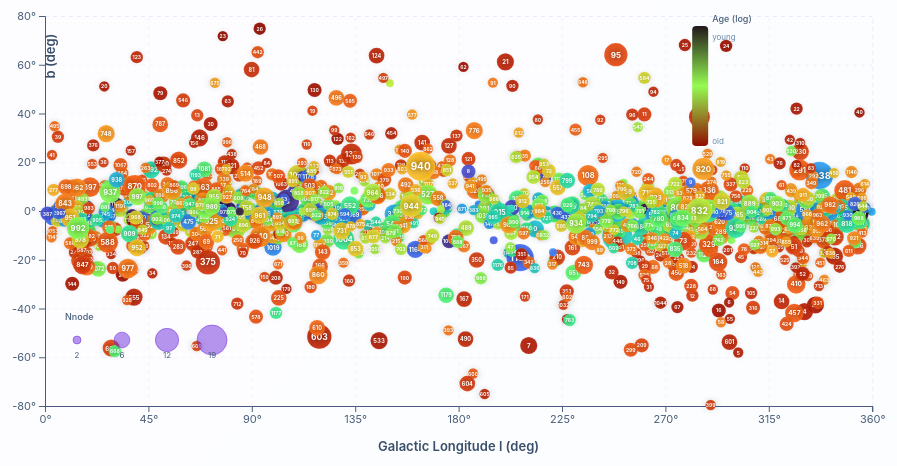
D3 v7 page, settled after 480 driven frames (8 s of simulated time); the page loaded 1 data file(s).


// =====================================================================
// 使用 D3 加载同目录下的 snake_s.csv 文件
// 数据列顺序: Snake, Nstar, Nnode, l_median, b_median, Loga_part_p50
// =====================================================================
d3.csv("snake_s.csv").then(function(csvData) {
    // 解析数据
    const rawData = csvData.map(d => ({
        snake: +d.Snake,
        nstar: +d.Nstar,
        nnode: +d.Nnode,
        l: +d.l_median,
        b: +d.b_median,
        age: +d.Loga_part_p50
    })).filter(d => !isNaN(d.snake) && !isNaN(d.age) && !isNaN(d.l) && !isNaN(d.b));

    if (rawData.length === 0) {
        document.getElementById('filterInfo').textContent = 'No data loaded. Check CSV file.';
        return;
    }

    // 更新头部显示总数
    document.getElementById('totalSnakesHeader').textContent = rawData.length;

    // =====================================================================
    // MAIN VISUALIZATION
    // =====================================================================

    const allData = rawData;
    const minAge = d3.min(allData, d => d.age);
    const maxAge = d3.max(allData, d => d.age);
    let currentData = allData.slice();

    // 更新统计信息
    function updateStats(data) {
        document.getElementById('totalSnakes').textContent = data.length;
        const totalNodes = data.reduce((sum, d) => sum + d.nnode, 0);
        document.getElementById('totalNodes').textContent = totalNodes;
        document.getElementById('avgNodes').textContent = (totalNodes / data.length).toFixed(1);
        document.getElementById('ageRange').textContent = minAge.toFixed(2) + ' – ' + maxAge.toFixed(2);
        const filterInfo = document.getElementById('filterInfo');
        filterInfo.innerHTML = 'Showing <strong>' + data.length + '</strong> Snakes';
        const filteredCount = document.getElementById('filteredCount');
        if (data.length === allData.length) {
            filteredCount.style.display = 'none';
        } else {
            filteredCount.style.display = 'block';
            document.getElementById('filteredN').textContent = data.length;
        }
    }

    // ---------- 图表渲染 ----------
    function drawChart(data) {
        d3.select('#d3Chart').html('');

        const container = document.getElementById('d3Chart');
        const rect = container.getBoundingClientRect();
        const width = rect.width || 1200;
        const margin = { top: 50, right: 40, bottom: 60, left: 60 };
        const innerWidth = width - margin.left - margin.right;
        const height = Math.max(500, innerWidth * 0.55);
        const innerHeight = height - margin.top - margin.bottom;

        if (data.length === 0) {
            d3.select('#d3Chart')
                .append('div')
                .attr('class', 'no-data-msg')
                .html('<i class="fas fa-info-circle"></i>No snakes match the selected age range.');
            return;
        }

        const lMin = 0, lMax = 360;
        const bMin = -80, bMax = 80;

        const svg = d3.select('#d3Chart')
            .append('svg')
            .attr('width', width)
            .attr('height', height)
            .style('background', 'transparent');

        const g = svg.append('g')
            .attr('transform', `translate(${margin.left},${margin.top})`);

        // 坐标轴
        const xScale = d3.scaleLinear().domain([lMin, lMax]).range([0, innerWidth]);
        const yScale = d3.scaleLinear().domain([bMin, bMax]).range([innerHeight, 0]);

        const xAxis = d3.axisBottom(xScale).tickValues(d3.range(0, 361, 45)).tickFormat(d => d + '°');
        g.append('g').attr('class', 'axis').attr('transform', `translate(0,${innerHeight})`).call(xAxis)
            .style('font-size', '11px').style('font-family', 'Inter, sans-serif').style('color', '#4a5f7a');

        const yAxis = d3.axisLeft(yScale).tickValues(d3.range(-80, 81, 20)).tickFormat(d => d + '°');
        g.append('g').attr('class', 'axis').call(yAxis)
            .style('font-size', '11px').style('font-family', 'Inter, sans-serif').style('color', '#4a5f7a');

        // 网格
        g.append('g').attr('class', 'grid')
            .call(d3.axisLeft(yScale).tickValues(d3.range(-80, 81, 20)).tickSize(-innerWidth).tickFormat(''))
            .style('color', 'rgba(108,43,217,0.05)').style('stroke-dasharray', '4,4');
        g.append('g').attr('class', 'grid').attr('transform', `translate(0,${innerHeight})`)
            .call(d3.axisBottom(xScale).tickValues(d3.range(0, 361, 45)).tickSize(-innerHeight).tickFormat(''))
            .style('color', 'rgba(108,43,217,0.05)').style('stroke-dasharray', '4,4');

        // 轴标签
        g.append('text').attr('x', innerWidth / 2).attr('y', innerHeight + 45)
            .attr('text-anchor', 'middle').style('font-size', '13px').style('font-weight', '600')
            .style('fill', '#3a4f6a').style('font-family', 'Inter, sans-serif').text('Galactic Longitude l (deg)');
        g.append('text').attr('x', -40).attr('y', 10).attr('text-anchor', 'middle')
            .style('font-size', '13px').style('font-weight', '600').style('fill', '#3a4f6a')
            .style('font-family', 'Inter, sans-serif').text('b (deg)').attr('transform', 'rotate(-90)');

        // 颜色映射 (年轻=蓝, 年老=红)
        const colorScale = d3.scaleSequential(d3.interpolateTurbo)
            .domain([minAge, maxAge]);

        // 半径映射
        const radiusScale = d3.scaleSqrt().domain([2, 19]).range([4, 15]).clamp(true);

        // Tooltip
        const tooltip = d3.select('#tooltip');

        // 绘制点
        const points = g.selectAll('g.snake-group')
            .data(data)
            .enter()
            .append('a')
            .attr('class', 'snake-link')
            .attr('href', d => d.snake + '.html')
            .attr('target', '_blank')
            .on('mouseover', function(event, d) {
                d3.select(this).select('circle')
                    .transition().duration(150)
                    .attr('stroke', '#1a1a3a')
                    .attr('stroke-width', 2.5);
                tooltip
                    .classed('visible', true)
                    .html(`
                        <div><span class="tt-label">Snake</span> <span class="tt-value">${d.snake}</span></div>
                        <div><span class="tt-label">N<sub>node</sub></span> <span class="tt-value">${d.nnode}</span></div>
                        <div><span class="tt-label">N<sub>star</sub></span> <span class="tt-value">${d.nstar.toLocaleString()}</span></div>
                        <div><span class="tt-label">Age (log)</span> <span class="tt-value">${d.age.toFixed(2)}</span></div>
                        <div><span class="tt-label">l</span> <span class="tt-value">${d.l.toFixed(2)}°</span> &nbsp; <span class="tt-label">b</span> <span class="tt-value">${d.b.toFixed(2)}°</span></div>
                    `)
                    .style('left', (event.clientX + 14) + 'px')
                    .style('top', (event.clientY - 10) + 'px');
            })
            .on('mousemove', function(event) {
                tooltip
                    .style('left', (event.clientX + 14) + 'px')
                    .style('top', (event.clientY - 10) + 'px');
            })
            .on('mouseout', function() {
                d3.select(this).select('circle')
                    .transition().duration(150)
                    .attr('stroke', 'none')
                    .attr('stroke-width', 0);
                tooltip.classed('visible', false);
            });

        points.append('circle')
            .attr('cx', d => xScale(d.l))
            .attr('cy', d => yScale(d.b))
            .attr('r', d => radiusScale(d.nnode))
            .attr('fill', d => colorScale(d.age))
            .attr('fill-opacity', 0.92)
            .attr('stroke', 'rgba(255,255,255,0.2)')
            .attr('stroke-width', 0.5);

        points.append('text')
            .attr('class', 'snake-label')
            .attr('x', d => xScale(d.l))
            .attr('y', d => yScale(d.b))
            .attr('font-size', d => Math.max(5, Math.min(10, radiusScale(d.nnode) * 0.7)))
            .attr('fill', '#fff')
            .attr('font-weight', '700')
            .attr('text-anchor', 'middle')
            .attr('dominant-baseline', 'central')
            .style('pointer-events', 'none')
            .style('user-select', 'none')
            .text(d => d.snake)
            .style('opacity', d => radiusScale(d.nnode) >= 5 ? 1 : 0);

        // 颜色图例 (顶部年轻，底部年老)
        const legendColor = g.append('g').attr('transform', `translate(${innerWidth - 180}, 10)`);
        const defs = svg.append('defs');
        const grad = defs.append('linearGradient').attr('id', 'colorLegendGrad').attr('x1', 0).attr('y1', 1).attr('x2', 0).attr('y2', 0);
        [
            { offset: '0%', color: colorScale(maxAge) },
            { offset: '50%', color: colorScale((maxAge + minAge) / 2) },
            { offset: '100%', color: colorScale(minAge) }
        ].forEach(s => {
            grad.append('stop').attr('offset', s.offset).attr('stop-color', s.color);
        });
        legendColor.append('rect').attr('width', 16).attr('height', 120).attr('rx', 4).style('fill', 'url(#colorLegendGrad)');
        legendColor.append('text').attr('x', 20).attr('y', -4).style('font-size', '9px').style('fill', '#4a5f7a')
            .style('font-weight', '500').style('font-family', 'Inter, sans-serif').text('Age (log)');
        legendColor.append('text').attr('x', 20).attr('y', 14).style('font-size', '8px').style('fill', '#6a8aaa')
            .style('font-family', 'Inter, sans-serif').text('young');
        legendColor.append('text').attr('x', 20).attr('y', 118).style('font-size', '8px').style('fill', '#6a8aaa')
            .style('font-family', 'Inter, sans-serif').text('old');

        // 大小图例
        const legendSize = g.append('g').attr('transform', `translate(20, ${innerHeight - 80})`);
        legendSize.append('text').attr('x', 0).attr('y', -6).style('font-size', '9px').style('fill', '#4a5f7a')
            .style('font-weight', '500').style('font-family', 'Inter, sans-serif').text('Nnode');
        [2, 6, 12, 19].forEach((val, i) => {
            const x = i * 45;
            const r = radiusScale(val);
            legendSize.append('circle').attr('cx', x + 12).attr('cy', 14).attr('r', r)
                .attr('fill', '#6c2bd9').attr('fill-opacity', 0.5).attr('stroke', '#6c2bd9').attr('stroke-width', 0.5);
            legendSize.append('text').attr('x', x + 12).attr('y', 32).style('font-size', '8px')
                .style('fill', '#4a5f7a').style('font-family', 'Inter, sans-serif').style('text-anchor', 'middle').text(val);
        });
    }

    // ---------- 筛选逻辑 ----------
    const ageFilter = document.getElementById('ageFilter');
    ageFilter.addEventListener('change', function() {
        const val = this.value;
        if (val === 'all') {
            currentData = allData.slice();
        } else {
            const ranges = {
                'young': [null, 7.0],
                '7.0-7.4': [7.0, 7.4],
                '7.4-7.8': [7.4, 7.8],
                '7.8-8.2': [7.8, 8.2],
                '8.2-8.6': [8.2, 8.6],
                '8.6-9.0': [8.6, 9.0],
                '9.0-9.4': [9.0, 9.4],
                'old': [9.4, null]
            };
            const range = ranges[val];
            if (range) {
                currentData = allData.filter(d => {
                    if (range[0] === null) return d.age < range[1];
                    if (range[1] === null) return d.age >= range[0];
                    return d.age >= range[0] && d.age < range[1];
                });
            } else {
                currentData = allData.slice();
            }
        }
        updateStats(currentData);
        drawChart(currentData);
    });

    // ---------- 初始渲染 ----------
    updateStats(allData);
    drawChart(allData);

    // ---------- 窗口自适应 ----------
    let resizeTimer;
    window.addEventListener('resize', () => {
        clearTimeout(resizeTimer);
        resizeTimer = setTimeout(() => {
            drawChart(currentData);
        }, 300);
    });

    console.log('🐍 Snake Spatial Distribution loaded!');
    console.log(`📊 ${allData.length} snakes. Age range: ${minAge.toFixed(2)} - ${maxAge.toFixed(2)}`);
}).catch(function(error) {
    console.error('Error loading CSV:', error);
    document.getElementById('filterInfo').textContent = 'Error loading data. Please ensure snake_s.csv is in the same directory.';
    document.getElementById('totalSnakesHeader').textContent = 'Error';
});


### data: snake_s.csv
Snake, Nstar, Nnode, l_median, b_median, Loga_part_p50
0, 2812, 7, 213.4, -7.359, 7.358
1, 12081, 19, 249, -10.25, 7.459
10, 504, 3, 257.8, 0.5373, 8.321
100, 293, 4, 167.6, 18.81, 9.259
1000, 888, 5, 122.7, -12.3, 8.113
10000, 498, 2, 93.69, -1.707, 7.453
10001, 1318, 2, 56.22, 3.368, 6.966
10002, 409, 2, 325.8, -0.2872, 7.997
10003, 1155, 2, 320.1, -2.969, 7.058
10004, 562, 2, 350, -5.118, 7.534
10005, 263, 2, 359.8, -0.2996, 7.189
10006, 1547, 4, 59.39, -0.5085, 8.804
10007, 877, 2, 150.2, 52.4, 8.385
10008, 582, 2, 16.45, -3.093, 9.3
10009, 303, 2, 236.1, -4.633, 9.388
1001, 294, 3, 90.1, 7.44, 7.711
10010, 371, 2, 246.8, 3.348, 6.933
10011, 2106, 2, 279.7, -5.605, 7.56
10012, 404, 2, 99.71, -2.352, 7.11
10013, 1869, 2, 188.8, 2.65, 6.992
10014, 410, 2, 261.7, -9.143, 7.529
10015, 1089, 2, 251.8, 11.64, 8.145
10016, 294, 2, 267.6, 3.821, 7.946
10017, 185, 2, 316.8, -3.133, 8.399
10018, 932, 2, 104.6, 2.197, 8.237
10019, 905, 2, 172.3, 4.104, 8.032
1002, 421, 3, 86.66, 4.972, 7.924
10020, 582, 2, 134.6, 8.297, 8.074
10021, 278, 2, 99.47, -2.422, 7.159
10022, 638, 2, 226, -4.835, 7.411
10023, 791, 2, 279.5, -1.036, 8.239
10024, 420, 2, 298.8, -11.94, 8.12
10025, 791, 2, 335.5, -6.256, 9.287
10026, 1372, 2, 169.1, -0.1518, 7.451
10027, 811, 2, 95.12, -7.104, 8.457
10028, 1406, 2, 59.74, -0.1345, 7.051
10029, 283, 2, 60.12, -1.779, 7.47
1003, 193, 3, 106.3, 3.743, 8.693
10030, 288, 2, 228.9, -3.89, 7.579
10031, 761, 2, 249.9, 3.427, 7.484
10032, 1181, 2, 260.1, -3.831, 7.503
10033, 1023, 2, 274.9, -9.833, 7.837
10034, 1187, 2, 299.9, -2.24, 7.582
10035, 754, 2, 299.9, -5.608, 7.969
10036, 968, 2, 339.5, -4.049, 8.958
10037, 640, 2, 349.2, -1.762, 7.137
10038, 243, 2, 139.1, 0.5069, 8.066
10039, 283, 2, 30.52, 0.2136, 6.883
1004, 731, 10, 130, -11.56, 7.71
10040, 702, 2, 126.7, 2.789, 8.204
10041, 1373, 4, 77.83, 2.551, 6.665
10042, 799, 2, 27.3, -2.772, 7.728
1005, 404, 4, 131.2, -1.492, 8.131
1006, 775, 5, 175.8, -12.41, 6.569
1007, 685, 4, 319.9, -2.308, 7.019
1008, 170, 3, 123, -7.583, 8.292
1009, 1607, 3, 147.7, -6.557, 7.967
101, 627, 5, 77.94, -3.299, 6.593
1010, 1942, 8, 192.3, 0.7974, 8.227
1011, 825, 3, 323.9, -2.617, 7.404
... 1,193 more rows